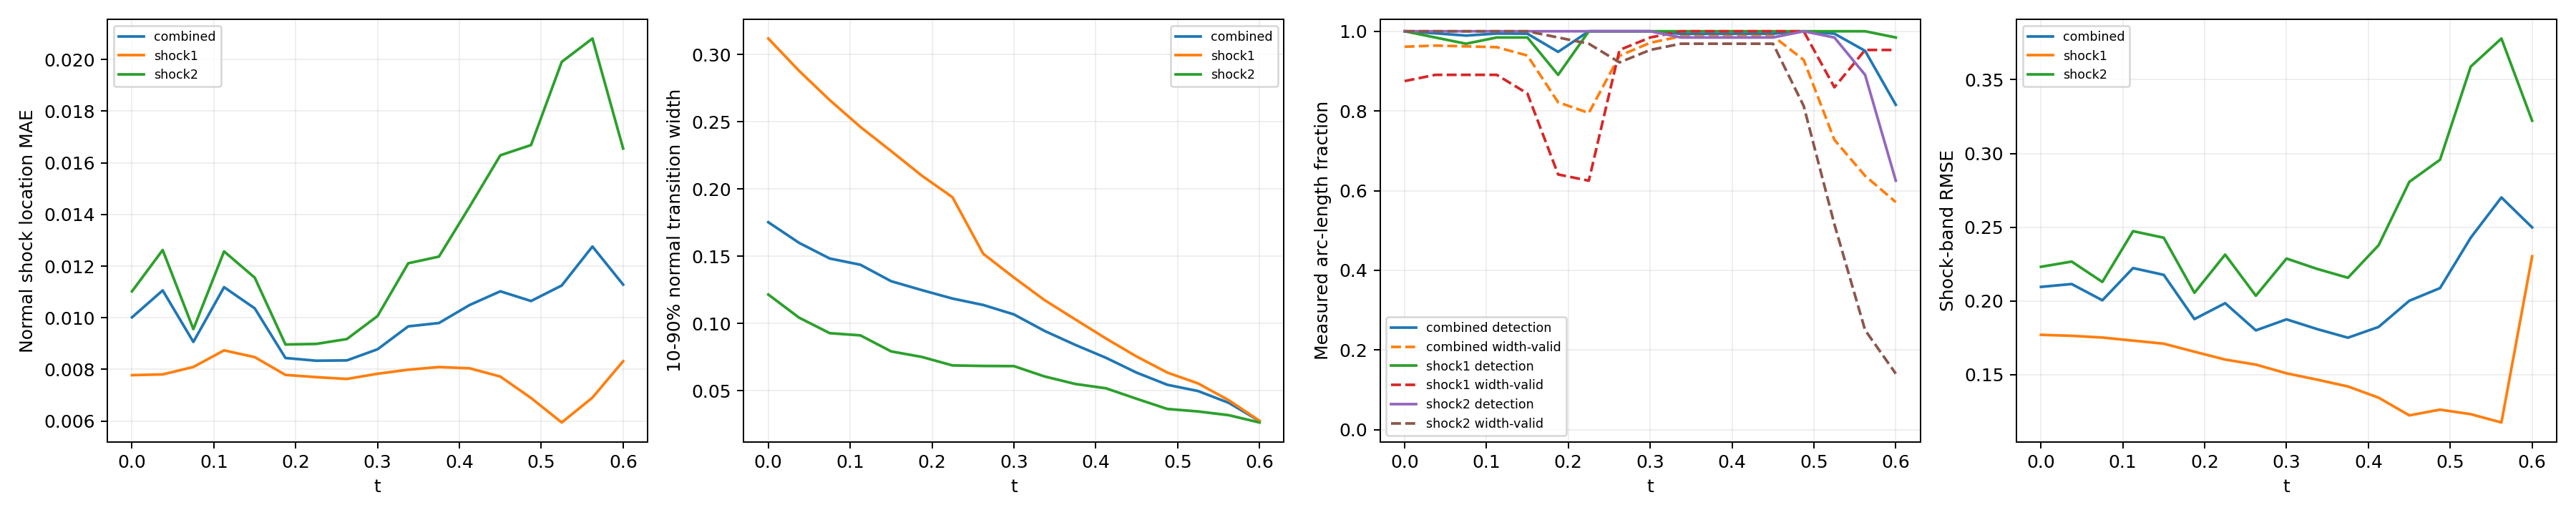

The file beside this chart, header and first rows:
time_index, time, branch, line_length, sample_count, detected_samples, detection_rate, location_mae, location_rmse, location_max, multiple_crossing_rate, width_valid_samples, width_valid_rate, width_mean, width_max, width_underresolved_rate, window_underresolved_rate, shock_band_rmse, shock_band_point_count, shock_band_point_fraction, shock_band_geometry_error_bound
0, 0.0, combined, 2.16, 128, 128, 1.0, 0.01002, 0.01181, 0.02258, 0.0, 120, 0.9612, 0.1753, 0.363, 0.4261, 0.01078, 0.2095, 144, 0.1322, 6.658424289029292e-08
0, 0.0, shock1, 0.6702, 64, 64, 1.0, 0.007777, 0.008775, 0.01464, 0.0, 56, 0.875, 0.3118, 0.363, 0.0, 0.0, 0.1771, 46, 0.04224, 1.3947514306706027e-08
0, 0.0, shock2, 1.49, 64, 64, 1.0, 0.01102, 0.01294, 0.02258, 0.0, 64, 1.0, 0.1216, 0.2951, 0.5937, 0.01562, 0.2232, 98, 0.08999, 6.658424289029292e-08
1, 0.0375, combined, 2.218, 128, 127, 0.9949, 0.01106, 0.01247, 0.02486, 0.0, 121, 0.9641, 0.16, 0.342, 0.4464, 0.0105, 0.2115, 146, 0.1341, 6.669404738752308e-08
1, 0.0375, shock1, 0.7278, 64, 63, 0.9844, 0.007806, 0.009025, 0.02183, 0.0, 57, 0.8906, 0.2879, 0.342, 0.0, 0.0, 0.1764, 48, 0.04408, 1.6558067342786713e-08
1, 0.0375, shock2, 1.49, 64, 64, 1.0, 0.01262, 0.01383, 0.02486, 0.0, 64, 1.0, 0.1044, 0.273, 0.6406, 0.01562, 0.2267, 98, 0.08999, 6.669404738752308e-08
2, 0.075, combined, 2.279, 128, 126, 0.9892, 0.009063, 0.0105, 0.02755, 0.0, 121, 0.9622, 0.1484, 0.322, 0.4673, 0.01022, 0.2004, 145, 0.1331, 6.681307982999892e-08
2, 0.075, shock1, 0.7888, 64, 62, 0.9687, 0.008093, 0.009734, 0.02755, 0.0, 57, 0.8906, 0.2661, 0.322, 0.0, 0.0, 0.1752, 51, 0.04683, 1.963948670576033e-08
2, 0.075, shock2, 1.491, 64, 64, 1.0, 0.00956, 0.01087, 0.02308, 0.0, 64, 1.0, 0.09288, 0.2479, 0.6875, 0.01562, 0.2129, 94, 0.08632, 6.681307982999892e-08
3, 0.1125, combined, 2.349, 128, 127, 0.9943, 0.01118, 0.01308, 0.02771, 0.0, 121, 0.9601, 0.1437, 0.3012, 0.4856, 0.009918, 0.2223, 154, 0.1414, 6.694178865908054e-08
3, 0.1125, shock1, 0.8579, 64, 63, 0.9844, 0.008737, 0.01068, 0.02771, 0.0, 57, 0.8906, 0.2461, 0.3012, 0.0, 0.0, 0.1731, 58, 0.05326, 2.3516953617757946e-08
3, 0.1125, shock2, 1.491, 64, 64, 1.0, 0.01257, 0.01427, 0.02357, 0.0, 64, 1.0, 0.09124, 0.2296, 0.7344, 0.01562, 0.2473, 96, 0.08815, 6.694178865908054e-08
4, 0.15, combined, 2.445, 128, 127, 0.9939, 0.01036, 0.01245, 0.02855, 0.0, 118, 0.9391, 0.1315, 0.2982, 0.5075, 0.01906, 0.2177, 159, 0.146, 6.708067720449737e-08
4, 0.15, shock1, 0.9534, 64, 63, 0.9844, 0.008474, 0.01035, 0.02855, 0.0, 54, 0.8437, 0.2282, 0.2982, 0.0, 0.0, 0.171, 62, 0.05693, 2.9281827917085644e-08
4, 0.15, shock2, 1.492, 64, 64, 1.0, 0.01155, 0.01361, 0.02723, 0.0, 64, 1.0, 0.07934, 0.2105, 0.7813, 0.03125, 0.2429, 97, 0.08907, 6.708067720449737e-08
5, 0.1875, combined, 2.771, 128, 121, 0.9483, 0.008442, 0.01064, 0.03176, 0.0, 104, 0.8218, 0.1249, 0.2873, 0.5211, 0.0, 0.1877, 182, 0.1671, 6.409417506930003e-08
5, 0.1875, shock1, 1.31, 64, 57, 0.8906, 0.007787, 0.009591, 0.02795, 0.0, 41, 0.6406, 0.2099, 0.2873, 0.0, 0.0, 0.1656, 86, 0.07897, 5.217628388861462e-08
5, 0.1875, shock2, 1.46, 64, 64, 1.0, 0.008965, 0.01141, 0.03176, 0.0, 63, 0.9844, 0.07521, 0.1918, 0.8254, 0.0, 0.2055, 96, 0.08815, 6.409417506930003e-08
6, 0.225, combined, 2.855, 128, 128, 1.0, 0.008336, 0.01053, 0.0305, 0.0, 102, 0.7949, 0.1186, 0.2805, 0.5254, 0.007725, 0.1985, 187, 0.1717, 6.354124201920975e-08
6, 0.225, shock1, 1.444, 64, 64, 1.0, 0.007701, 0.00935, 0.02861, 0.0, 40, 0.625, 0.1939, 0.2805, 0.075, 0.0, 0.1603, 95, 0.08724, 6.354124201920975e-08
6, 0.225, shock2, 1.412, 64, 64, 1.0, 0.008986, 0.01161, 0.0305, 0.0, 62, 0.9687, 0.06891, 0.174, 0.8226, 0.01562, 0.2314, 92, 0.08448, 5.975755905716501e-08
7, 0.2625, combined, 2.797, 128, 128, 1.0, 0.008348, 0.01017, 0.02868, 0.0, 120, 0.9386, 0.1138, 0.2589, 0.5841, 0.04578, 0.1801, 185, 0.1699, 6.845930280463765e-08
7, 0.2625, shock1, 1.497, 64, 64, 1.0, 0.00763, 0.009337, 0.02868, 0.0, 61, 0.9531, 0.1519, 0.2589, 0.377, 0.03125, 0.1568, 99, 0.09091, 6.845930280463765e-08
7, 0.2625, shock2, 1.301, 64, 64, 1.0, 0.009175, 0.01106, 0.02682, 0.0, 59, 0.9219, 0.06851, 0.155, 0.8305, 0.0625, 0.2035, 86, 0.07897, 5.124180803408787e-08
8, 0.3, combined, 2.592, 128, 128, 1.0, 0.008779, 0.01087, 0.02865, 0.0, 124, 0.9711, 0.1068, 0.2428, 0.6485, 0.008997, 0.1875, 167, 0.1534, 6.736119881787938e-08
8, 0.3, shock1, 1.492, 64, 64, 1.0, 0.007831, 0.009565, 0.02865, 0.0, 63, 0.9844, 0.1342, 0.2428, 0.4444, 0.01562, 0.1509, 97, 0.08907, 6.736119881787938e-08
8, 0.3, shock2, 1.1, 64, 64, 1.0, 0.01007, 0.01243, 0.02674, 0.0, 61, 0.9531, 0.06839, 0.1369, 0.9344, 0.0, 0.2287, 70, 0.06428, 3.797078142723151e-08
9, 0.3375, combined, 2.531, 128, 127, 0.9936, 0.009667, 0.01167, 0.02901, 0.0, 126, 0.9872, 0.09454, 0.2188, 0.6924, 0.0, 0.1809, 165, 0.1515, 6.662424470158782e-08
9, 0.3375, shock1, 1.49, 64, 64, 1.0, 0.007987, 0.009727, 0.02901, 0.0, 64, 1.0, 0.1174, 0.2188, 0.4844, 0.0, 0.1466, 98, 0.08999, 6.662424470158782e-08
9, 0.3375, shock2, 1.04, 64, 63, 0.9844, 0.01211, 0.01402, 0.0278, 0.0, 62, 0.9688, 0.0607, 0.1207, 1.0, 0.0, 0.2217, 67, 0.06152, 3.4063008689124375e-08
10, 0.375, combined, 2.491, 128, 127, 0.9937, 0.009796, 0.01208, 0.02939, 0.0, 126, 0.9874, 0.08417, 0.198, 0.773, 0.01257, 0.1751, 161, 0.1478, 6.615651832254533e-08
10, 0.375, shock1, 1.489, 64, 64, 1.0, 0.008092, 0.009827, 0.02939, 0.0, 64, 1.0, 0.1031, 0.198, 0.625, 0.0, 0.142, 97, 0.08907, 6.615651832254533e-08
10, 0.375, shock2, 1.002, 64, 63, 0.9844, 0.01237, 0.01484, 0.0292, 0.0, 62, 0.9687, 0.05513, 0.107, 1.0, 0.03125, 0.2157, 64, 0.05877, 3.150907890351122e-08
11, 0.4125, combined, 2.461, 128, 127, 0.9938, 0.01049, 0.01294, 0.03044, 0.0, 126, 0.9876, 0.07456, 0.1754, 0.9235, 0.01853, 0.1824, 157, 0.1442, 6.590986799439683e-08
11, 0.4125, shock1, 1.488, 64, 64, 1.0, 0.008042, 0.009812, 0.03016, 0.0, 64, 1.0, 0.08891, 0.1754, 0.875, 0.0, 0.1344, 95, 0.08724, 6.590986799439683e-08
11, 0.4125, shock2, 0.9729, 64, 63, 0.9844, 0.01431, 0.01668, 0.03044, 0.0, 62, 0.9688, 0.0519, 0.09147, 1.0, 0.04688, 0.2378, 62, 0.05693, 2.9523244347385428e-08
12, 0.45, combined, 2.436, 128, 127, 0.9939, 0.01102, 0.01367, 0.03127, 0.0, 126, 0.9878, 0.06352, 0.1576, 0.971, 0.01824, 0.2001, 163, 0.1497, 6.586163615500774e-08
12, 0.45, shock1, 1.488, 64, 64, 1.0, 0.007722, 0.009592, 0.03115, 0.0, 64, 1.0, 0.0755, 0.1576, 0.9531, 0.0, 0.1224, 99, 0.09091, 6.586163615500774e-08
12, 0.45, shock2, 0.9479, 64, 63, 0.9844, 0.01629, 0.01838, 0.03127, 0.0, 62, 0.9688, 0.0441, 0.07771, 1.0, 0.04688, 0.2807, 64, 0.05877, 2.786237449379378e-08
13, 0.4875, combined, 2.414, 128, 128, 1.0, 0.01065, 0.01407, 0.0318, 0.0, 116, 0.9281, 0.05451, 0.1362, 0.9792, 0.02761, 0.2087, 158, 0.1451, 6.600759578525914e-08
13, 0.4875, shock1, 1.489, 64, 64, 1.0, 0.006892, 0.009045, 0.03045, 0.0, 64, 1.0, 0.06359, 0.1362, 0.9688, 0.01563, 0.1263, 97, 0.08907, 6.600759578525914e-08
13, 0.4875, shock2, 0.9257, 64, 64, 1.0, 0.01669, 0.01961, 0.0318, 0.0, 52, 0.8125, 0.03654, 0.05769, 1.0, 0.04688, 0.2957, 61, 0.05601, 2.6416177057523397e-08
14, 0.525, combined, 2.36, 128, 127, 0.994, 0.01125, 0.0149, 0.0306, 0.0, 88, 0.7275, 0.04987, 0.117, 1.0, 0.01798, 0.2429, 153, 0.1405, 6.314095320379345e-08
14, 0.525, shock1, 1.455, 64, 64, 1.0, 0.005944, 0.008575, 0.02856, 0.0, 55, 0.8594, 0.05553, 0.117, 1.0, 0.0, 0.1232, 94, 0.08632, 6.314095320379345e-08
14, 0.525, shock2, 0.9053, 64, 63, 0.9844, 0.01991, 0.02155, 0.0306, 0.0, 33, 0.5156, 0.0347, 0.04923, 1.0, 0.04687, 0.3589, 59, 0.05418, 2.512436485592005e-08
15, 0.5625, combined, 1.972, 128, 121, 0.9509, 0.01276, 0.0163, 0.03232, 0.0, 77, 0.6372, 0.04109, 0.09005, 1.0, 0.02106, 0.2702, 133, 0.1221, 3.692435790894428e-08
15, 0.5625, shock1, 1.086, 64, 64, 1.0, 0.006907, 0.009919, 0.0292, 0.0, 61, 0.9531, 0.04306, 0.09005, 1.0, 0.0, 0.1176, 72, 0.06612, 3.692435790894428e-08
15, 0.5625, shock2, 0.8862, 64, 57, 0.8906, 0.02081, 0.02226, 0.03232, 0.0, 16, 0.25, 0.03192, 0.04852, 1.0, 0.04687, 0.3779, 61, 0.05601, 2.3950028866640355e-08
16, 0.6, combined, 1.847, 128, 103, 0.8155, 0.01128, 0.01403, 0.0336, 0.0, 70, 0.5712, 0.02764, 0.06432, 1.0, 0.02203, 0.2499, 111, 0.1019, 2.9741702502045213e-08
16, 0.6, shock1, 0.9787, 64, 63, 0.9844, 0.008317, 0.01171, 0.0336, 0.0, 61, 0.9531, 0.02779, 0.06432, 1.0, 0.0, 0.2303, 66, 0.06061, 2.9741702502045213e-08
16, 0.6, shock2, 0.8679, 64, 40, 0.625, 0.01655, 0.0174, 0.0262, 0.0, 9, 0.1406, 0.0265, 0.03002, 1.0, 0.04688, 0.3222, 58, 0.05326, 2.286875633820104e-08
